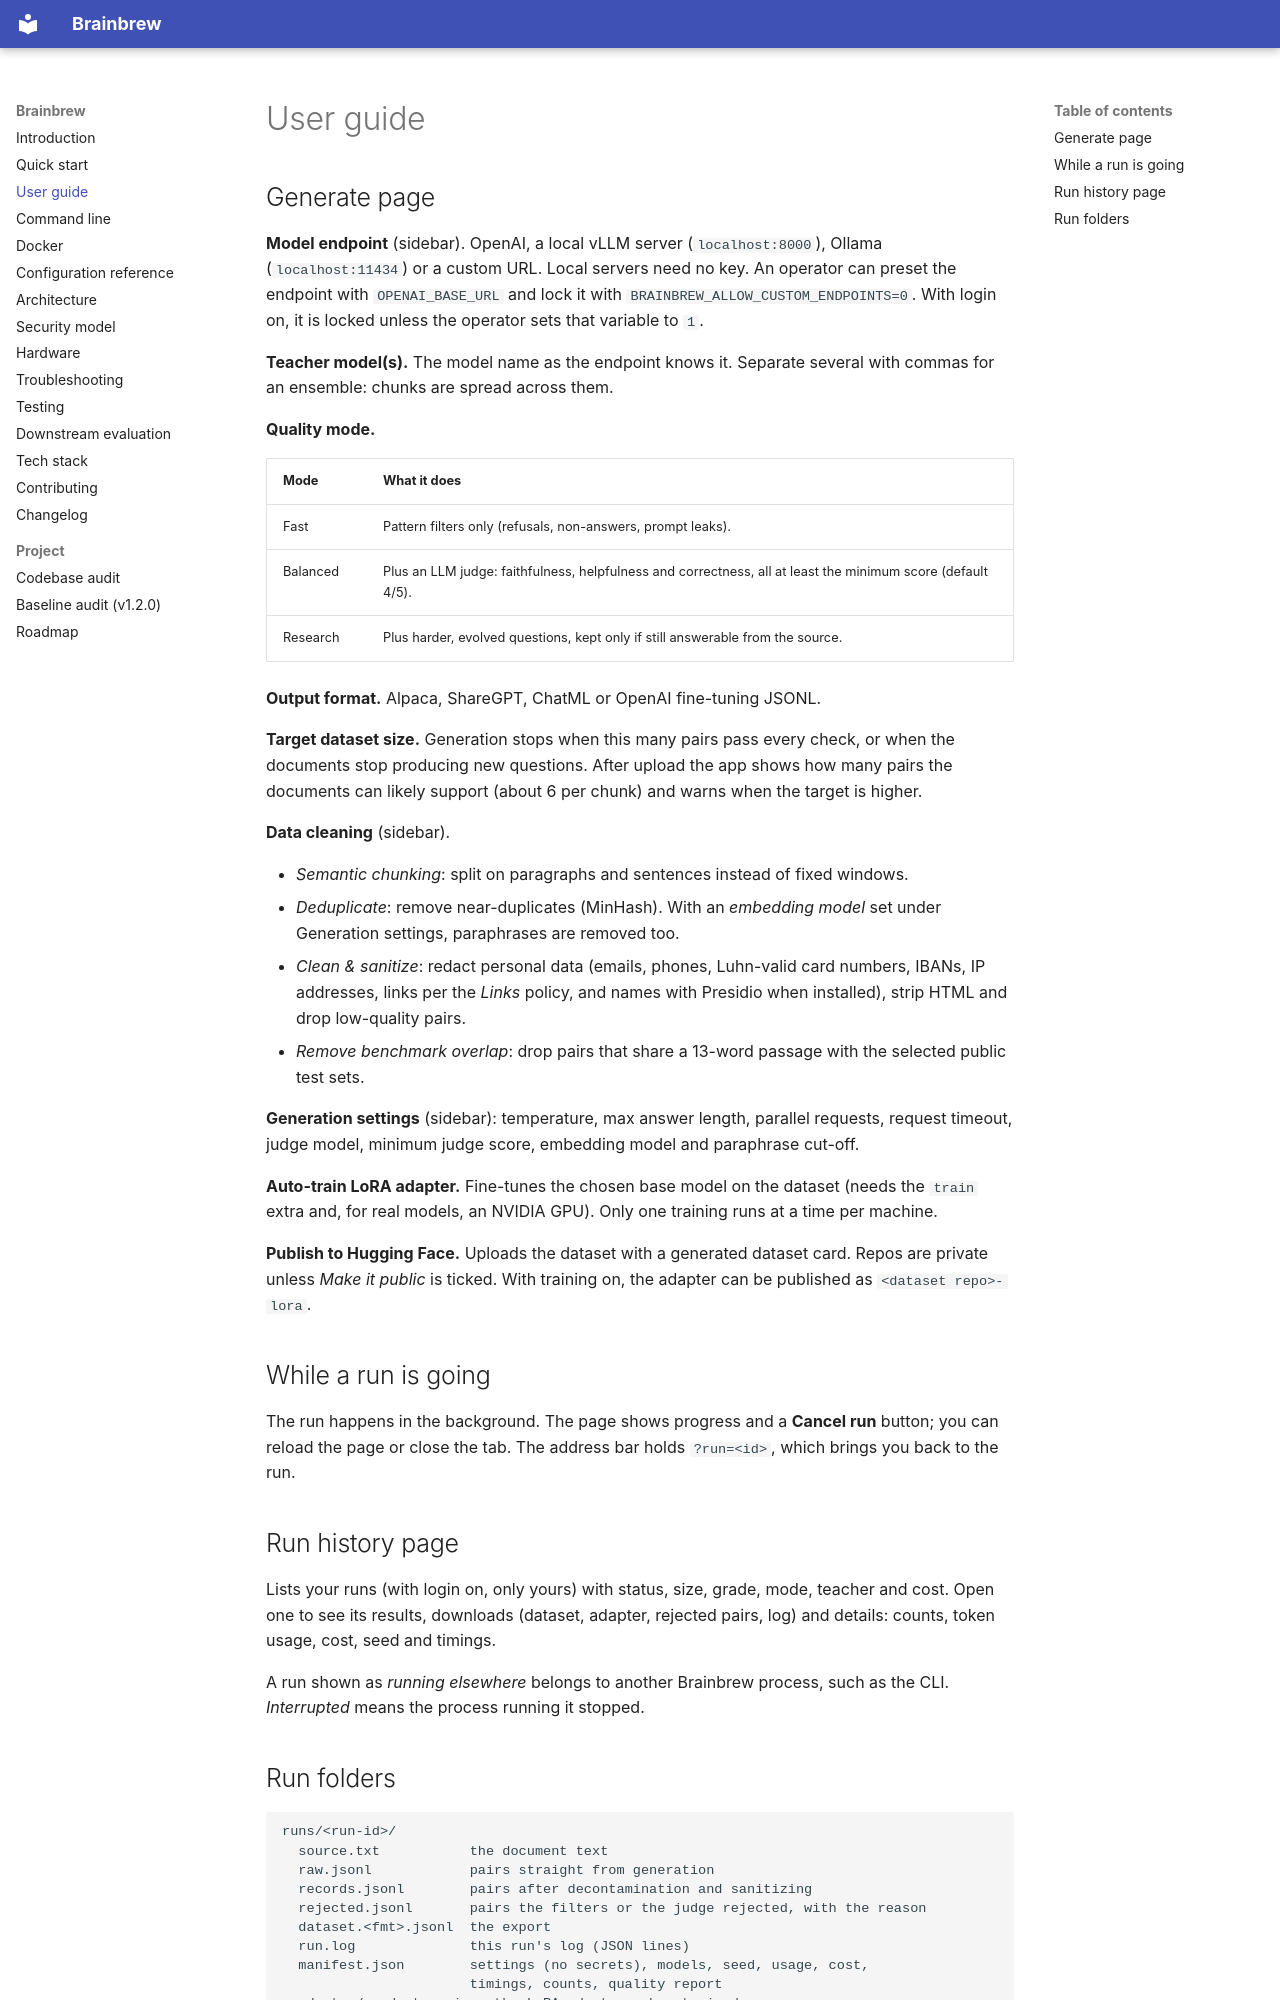

repository: Yog-Sotho/Brainbrew · page: user-guide/index.html · generator: mkdocs

# User guide

## Generate page

**Model endpoint** (sidebar). OpenAI, a local vLLM server (`localhost:8000`),
Ollama (`localhost:11434`) or a custom URL. Local servers need no key. An
operator can preset the endpoint with `OPENAI_BASE_URL` and lock it with
`BRAINBREW_ALLOW_CUSTOM_ENDPOINTS=0`. With login on, it is locked unless the
operator sets that variable to `1`.

**Teacher model(s).** The model name as the endpoint knows it. Separate several
with commas for an ensemble: chunks are spread across them.

**Quality mode.**

| Mode | What it does |
|---|---|
| Fast | Pattern filters only (refusals, non-answers, prompt leaks). |
| Balanced | Plus an LLM judge: faithfulness, helpfulness and correctness, all at least the minimum score (default 4/5). |
| Research | Plus harder, evolved questions, kept only if still answerable from the source. |

**Output format.** Alpaca, ShareGPT, ChatML or OpenAI fine-tuning JSONL.

**Target dataset size.** Generation stops when this many pairs pass every check,
or when the documents stop producing new questions. After upload the app shows
how many pairs the documents can likely support (about 6 per chunk) and warns
when the target is higher.

**Data cleaning** (sidebar).

- *Semantic chunking*: split on paragraphs and sentences instead of fixed windows.
- *Deduplicate*: remove near-duplicates (MinHash). With an *embedding model* set
  under Generation settings, paraphrases are removed too.
- *Clean & sanitize*: redact personal data (emails, phones, Luhn-valid card
  numbers, IBANs, IP addresses, links per the *Links* policy, and names with
  Presidio when installed), strip HTML and drop low-quality pairs.
- *Remove benchmark overlap*: drop pairs that share a 13-word passage with the
  selected public test sets.

**Generation settings** (sidebar): temperature, max answer length, parallel
requests, request timeout, judge model, minimum judge score, embedding model and
paraphrase cut-off.

**Auto-train LoRA adapter.** Fine-tunes the chosen base model on the dataset
(needs the `train` extra and, for real models, an NVIDIA GPU). Only one training
runs at a time per machine.

**Publish to Hugging Face.** Uploads the dataset with a generated dataset card.
Repos are private unless *Make it public* is ticked. With training on, the
adapter can be published as `<dataset repo>-lora`.

## While a run is going

The run happens in the background. The page shows progress and a **Cancel run**
button; you can reload the page or close the tab. The address bar holds
`?run=<id>`, which brings you back to the run.

## Run history page

Lists your runs (with login on, only yours) with status, size, grade, mode,
teacher and cost. Open one to see its results, downloads (dataset, adapter,
rejected pairs, log) and details: counts, token usage, cost, seed and timings.

A run shown as *running elsewhere* belongs to another Brainbrew process, such
as the CLI. *Interrupted* means the process running it stopped.
